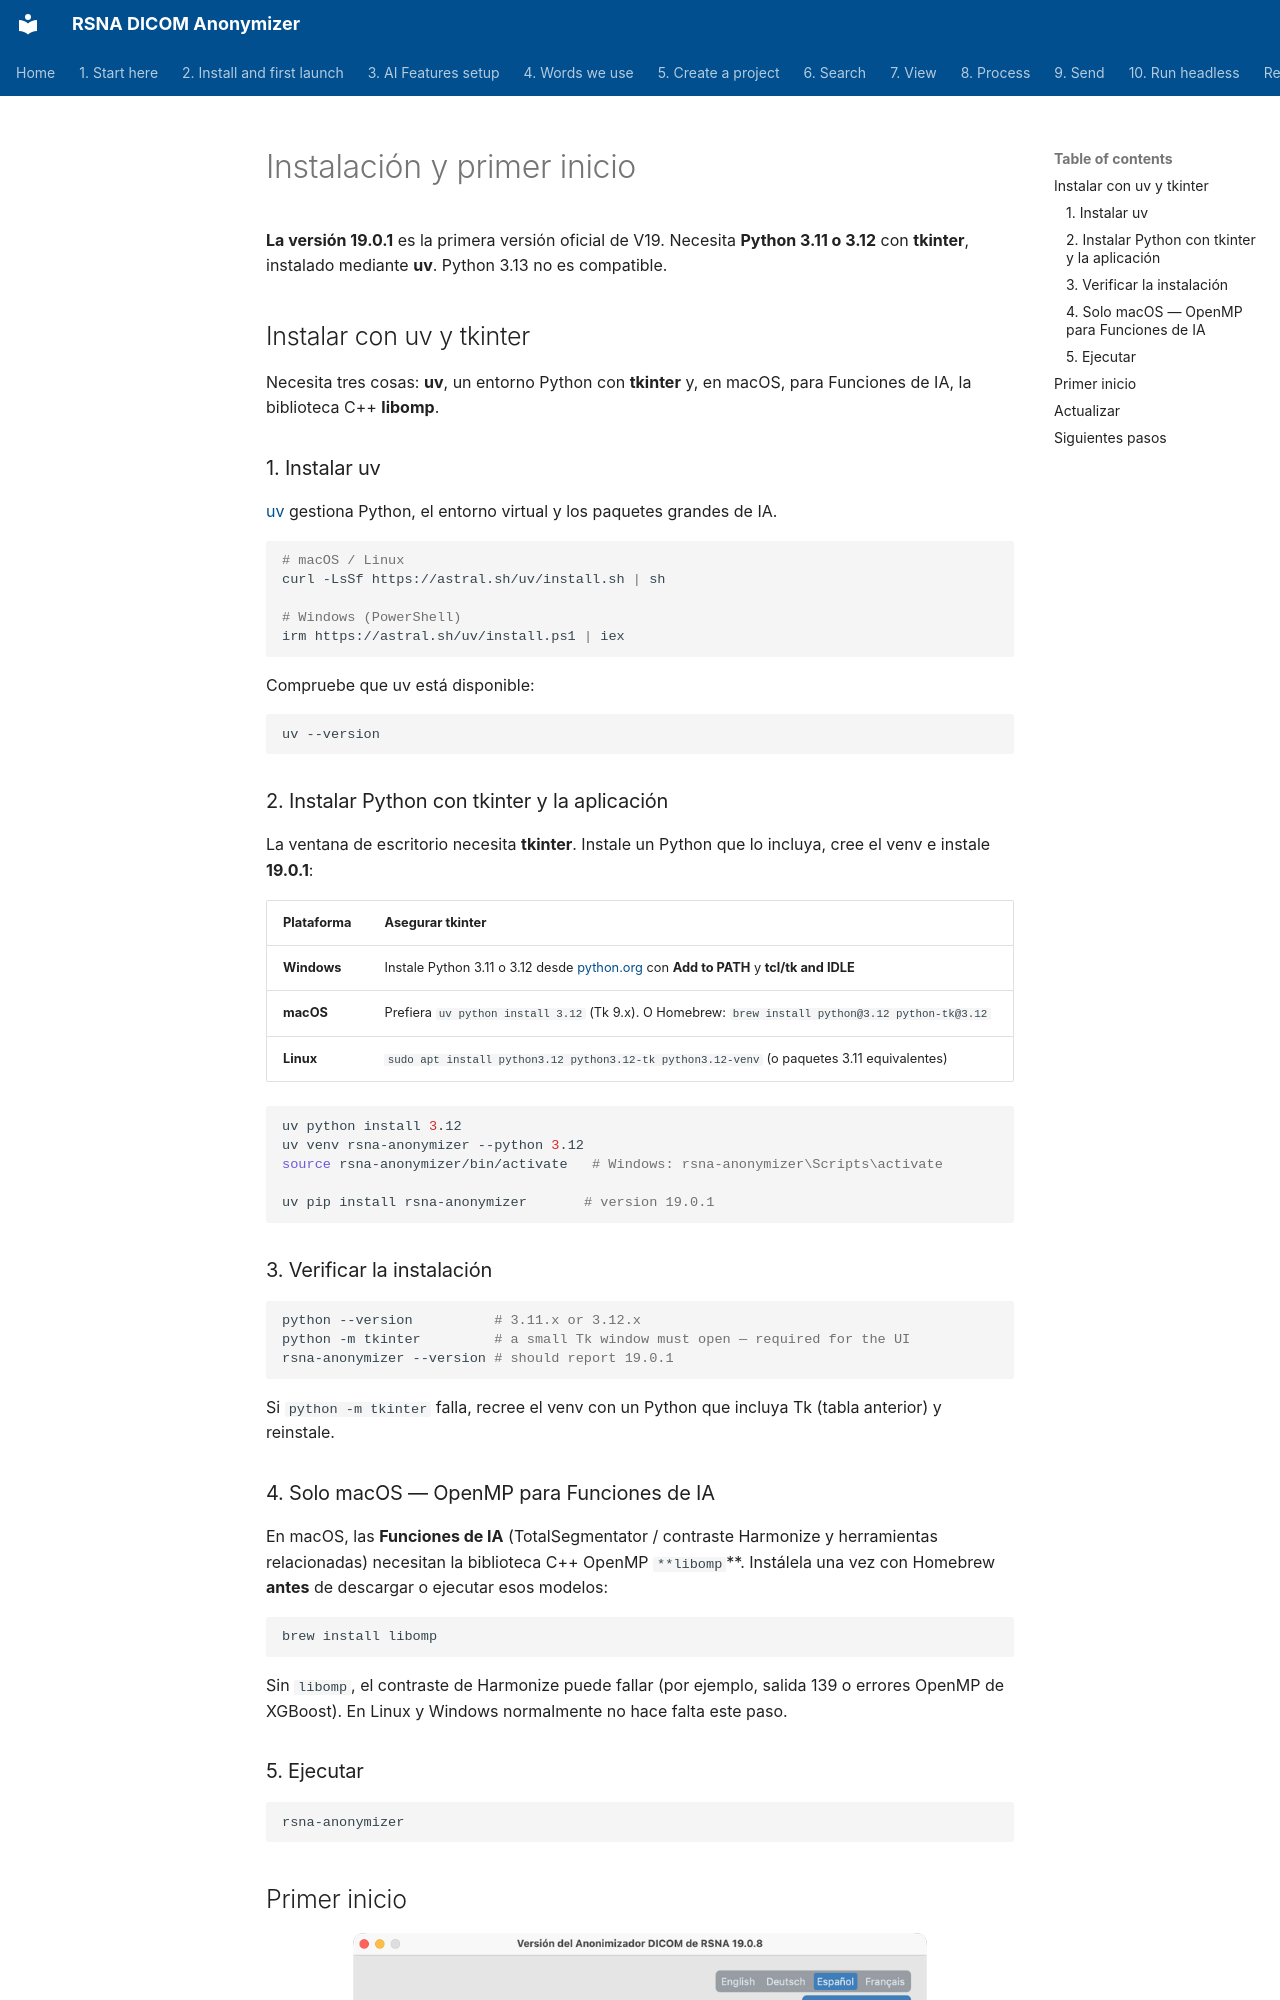

repository: RSNA/anonymizer · page: es/02-install/index.html · generator: mkdocs

# Instalación y primer inicio

**La versión 19.0.1** es la primera versión oficial de V19. Necesita **Python 3.11 o 3.12** con **tkinter**, instalado mediante **uv**. Python 3.13 no es compatible.

## Instalar con uv y tkinter

Necesita tres cosas: **uv**, un entorno Python con **tkinter** y, en macOS, para Funciones de IA, la biblioteca C++ **libomp**.

### 1. Instalar uv

[uv](https://docs.astral.sh/uv/) gestiona Python, el entorno virtual y los paquetes grandes de IA.

```bash
# macOS / Linux
curl -LsSf https://astral.sh/uv/install.sh | sh

# Windows (PowerShell)
irm https://astral.sh/uv/install.ps1 | iex
```

Compruebe que uv está disponible:

```bash
uv --version
```

### 2. Instalar Python con tkinter y la aplicación

La ventana de escritorio necesita **tkinter**. Instale un Python que lo incluya, cree el venv e instale **19.0.1**:


| Plataforma | Asegurar tkinter |
| ----------- | ------------------------------------------------------------------------------------------------------------------------------------- |
| **Windows** | Instale Python 3.11 o 3.12 desde [python.org](https://www.python.org/downloads/) con **Add to PATH** y **tcl/tk and IDLE** |
| **macOS** | Prefiera `uv python install 3.12` (Tk 9.x). O Homebrew: `brew install python@3.12 python-tk@3.12` |
| **Linux** | `sudo apt install python3.12 python3.12-tk python3.12-venv` (o paquetes 3.11 equivalentes) |


```bash
uv python install 3.12
uv venv rsna-anonymizer --python 3.12
source rsna-anonymizer/bin/activate   # Windows: rsna-anonymizer\Scripts\activate

uv pip install rsna-anonymizer       # version 19.0.1
```

### 3. Verificar la instalación

```bash
python --version          # 3.11.x or 3.12.x
python -m tkinter         # a small Tk window must open — required for the UI
rsna-anonymizer --version # should report 19.0.1
```

Si `python -m tkinter` falla, recree el venv con un Python que incluya Tk (tabla anterior) y reinstale.
